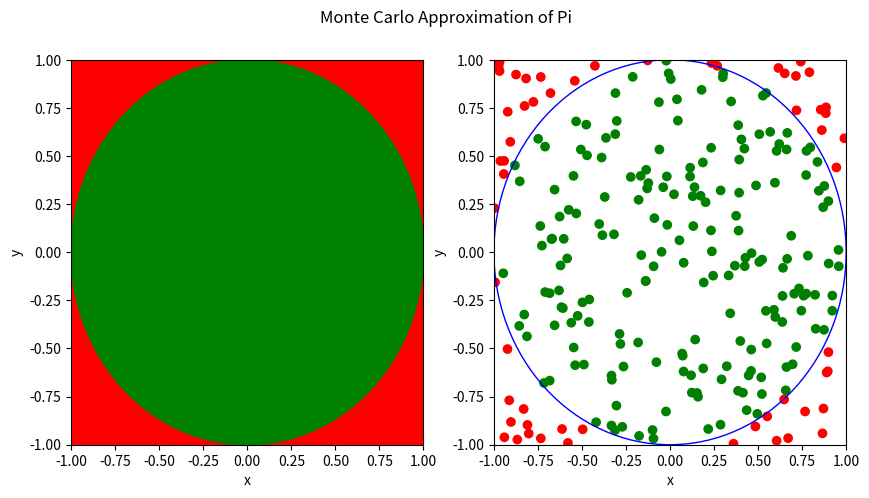

Here is the Python script that generated this plot:
import random
import sympy
import matplotlib.pyplot as plt
from matplotlib.patches import Circle, Rectangle

def estimate_pi_monte_carlo(Ntotal):
    if not isinstance(Ntotal, int) or Ntotal <= 0:
        raise ValueError("Ntotal must be a positive integer")
    
    points = [(random.uniform(-1,1), random.uniform(-1,1)) for _ in range(Ntotal)]
    count = sum(1 for point in points if point[0]**2 + point[1]**2 <= 1)
    return sympy.Rational(4 * count, Ntotal)    

def draw_monte_carlo(Ntotal):
    fig, axes = plt.subplots(1, 2, figsize=(10, 5))
    
    rect = Rectangle((-1, -1), 2, 2, color="red")
    cir = Circle((0, 0), 1, color="green")
    axes[0].add_patch(rect)
    axes[0].set_xlim(-1, 1)
    axes[0].set_ylim(-1, 1)
    axes[0].set_xlabel("x")
    axes[0].set_ylabel("y")
    axes[0].add_patch(cir)
    
    x = [random.uniform(-1, 1) for _ in range(Ntotal)]
    y = [random.uniform(-1, 1) for _ in range(Ntotal)]
    colours = ["green" if x[i]**2 + y[i]**2 <= 1 else "red" for i in range(Ntotal)]
    axes[1].scatter(x, y, color=colours)
    axes[1].add_patch(Circle((0, 0), 1, color="blue", fill=False))
    axes[1].set_xlabel("x")
    axes[1].set_xlim(-1, 1)
    axes[1].set_ylabel("y")
    axes[1].set_ylim(-1, 1)
    
    fig.suptitle("Monte Carlo Approximation of Pi")
    plt.show()
    fig.savefig('outputimage.png')

draw_monte_carlo(250)

def estimate_pi_chudnovsky(n):
    if not isinstance(n, int) or n <= 0:
        raise ValueError("n must be a positive integer")
    
    a = sympy.Rational(13591409)
    b = sympy.Rational(545140134)
    c = sympy.Rational(640320)
    
    i = sympy.symbols('i')
    num = (-1)**i * sympy.factorial(6*i) * (a + b*i)
    den = sympy.factorial(3*i) * (sympy.factorial(i)**3) * c**((3*i) + sympy.Rational(3, 2))
    
    The_Function = num / den
    The_summation = sympy.Sum(The_Function, (i, 0, n))
    approximation = (sympy.Rational(12) * The_summation.doit()).evalf(10**4)
    
    return sympy.Float(approximation**-1, 10**4)
